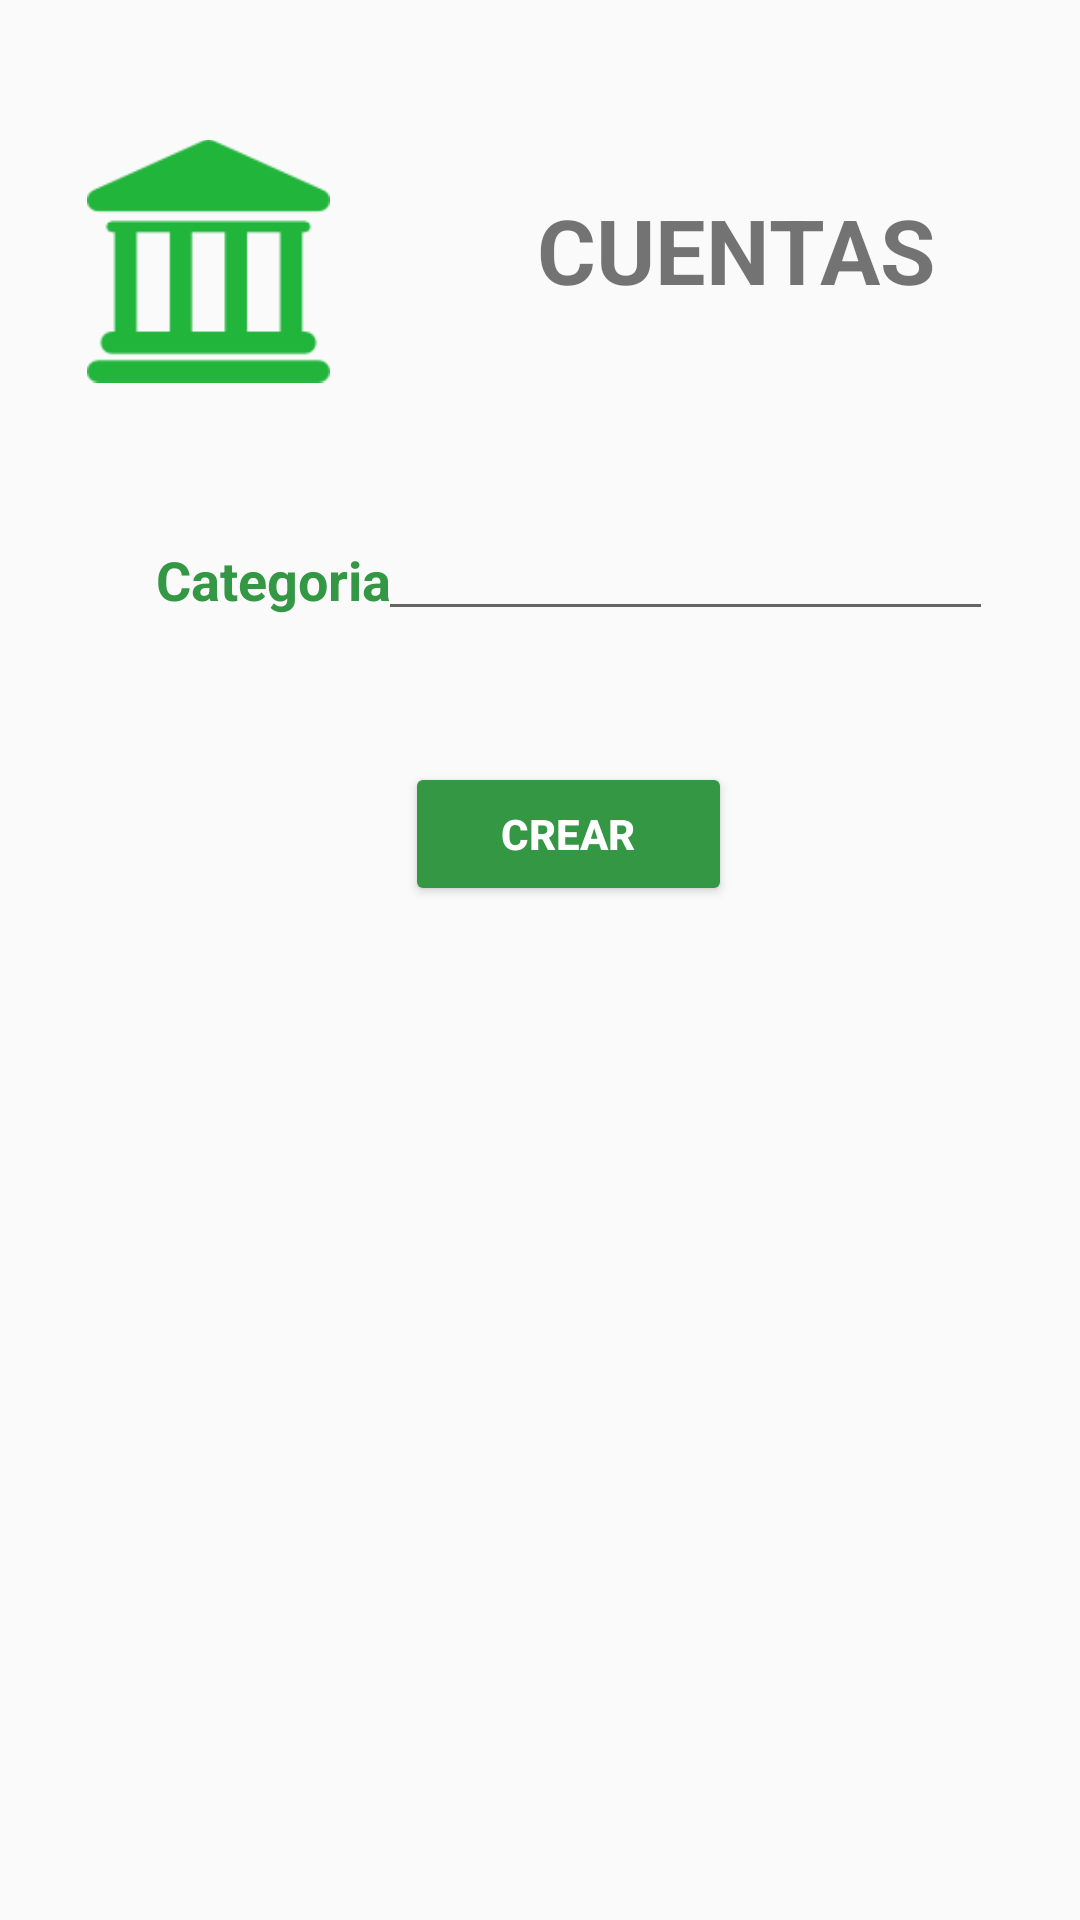

Here is an Android app screen rendered from its layout file. Give the layout XML and the strings, colors and styles it references.
<!-- AndroidManifest.xml: application theme AppTheme -->
<!-- res/layout/activity_crear_categorias.xml -->
<?xml version="1.0" encoding="utf-8"?>
<RelativeLayout
 xmlns:android="http://schemas.android.com/apk/res/android"
    xmlns:app="http://schemas.android.com/apk/res-auto"
    xmlns:tools="http://schemas.android.com/tools"
    android:layout_width="match_parent"
    android:layout_height="match_parent"
    tools:context=".CrearCategorias">

    <ImageView
        android:id="@+id/imageView6"
        android:layout_width="81dp"
        android:layout_height="96dp"
        android:layout_alignParentTop="true"
        android:layout_alignParentEnd="true"
        android:layout_marginTop="39dp"
        android:layout_marginEnd="250dp"
        app:srcCompat="@drawable/bancou" />

    <EditText
        android:id="@+id/txtCrearCate"
        android:layout_width="205dp"
        android:layout_height="wrap_content"
        android:layout_alignParentTop="true"
        android:layout_alignParentEnd="true"
        android:layout_marginTop="169dp"
        android:layout_marginEnd="29dp"
        android:ems="10"
        android:inputType="textPersonName" />

    <Button
        android:id="@+id/btnCrear"
        android:layout_width="109dp"
        android:layout_height="wrap_content"
        android:layout_alignParentStart="true"
        android:layout_alignParentTop="true"
        android:layout_marginStart="135dp"
        android:layout_marginTop="254dp"
        android:backgroundTint="@color/tabIndacatorColor"
        android:text="Crear"
        android:textColor="@color/colorBlanco"
        android:textStyle="bold" />

    <TextView
        android:id="@+id/textView12"
        android:layout_width="wrap_content"
        android:layout_height="wrap_content"
        android:layout_alignBottom="@+id/txtCrearCate"
        android:layout_alignParentStart="true"
        android:layout_marginStart="52dp"
        android:layout_marginBottom="5dp"
        android:text="Categoria"
        android:textColor="@color/tabIndacatorColor"
        android:textSize="18sp"
        android:textStyle="bold" />

    <TextView
        android:id="@+id/textView11"
        android:layout_width="wrap_content"
        android:layout_height="wrap_content"
        android:layout_alignStart="@+id/txtCrearCate"
        android:layout_alignParentTop="true"
        android:layout_marginStart="53dp"
        android:layout_marginTop="63dp"
        android:text="CUENTAS"
        android:textColor="@color/common_google_signin_btn_text_dark_focused"
        android:textSize="30sp"
        android:textStyle="bold" />

    <ListView
        android:id="@+id/listav"
        android:layout_width="272dp"
        android:layout_height="149dp"
        android:layout_alignStart="@+id/imageView6"
        android:layout_alignParentBottom="true"
        android:layout_marginStart="1dp"
        android:layout_marginBottom="65dp" />


</RelativeLayout>
<!-- resources referenced by this layout -->
<resources>
  <color name="colorBlanco">#FFFFFF</color>
  <color name="tabIndacatorColor">#339744</color>
  <!-- drawable bancou: png bitmap (drawable, 1859 bytes) -->
  <style name="AppTheme" parent="Base.Theme.AppCompat.Light.DarkActionBar">
          
          <item name="colorPrimary">@color/colorPrimary</item>
          <item name="colorPrimaryDark">@color/colorPrimaryDark</item>
          <item name="colorAccent">@color/colorAccent</item>
      </style>
  <color name="colorPrimary">#4BD763</color>
  <color name="colorPrimaryDark">#339744</color>
  <color name="colorAccent">#D81B60</color>
</resources>
